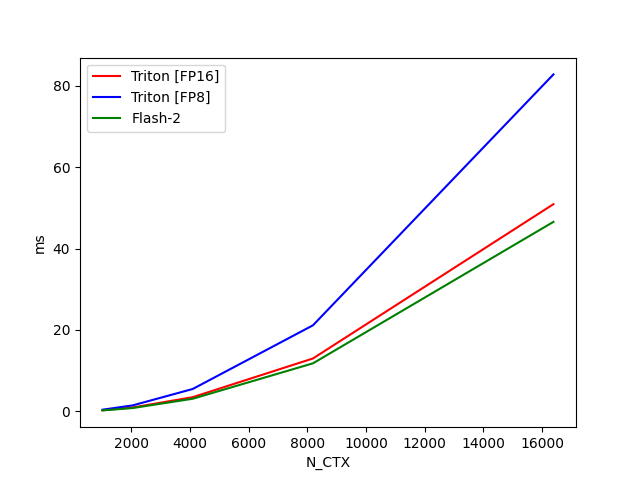

Data behind this chart, as committed beside it:
N_CTX, Triton [FP16], Triton [FP8], Flash-2
1024, 0.2876, 0.4282, 0.2559
2048, 0.9668, 1.481, 0.832
4096, 3.503, 5.514, 3.119
8192, 13, 21.15, 11.81
16384, 50.89, 82.74, 46.54
